Run: headless pygame with SDL's dummy video driver; simulated clock (each Clock.tick advances the game by its frame time, no real sleeping); random seed 0; keys injected as events and as key.get_pressed() state; no mouse input.
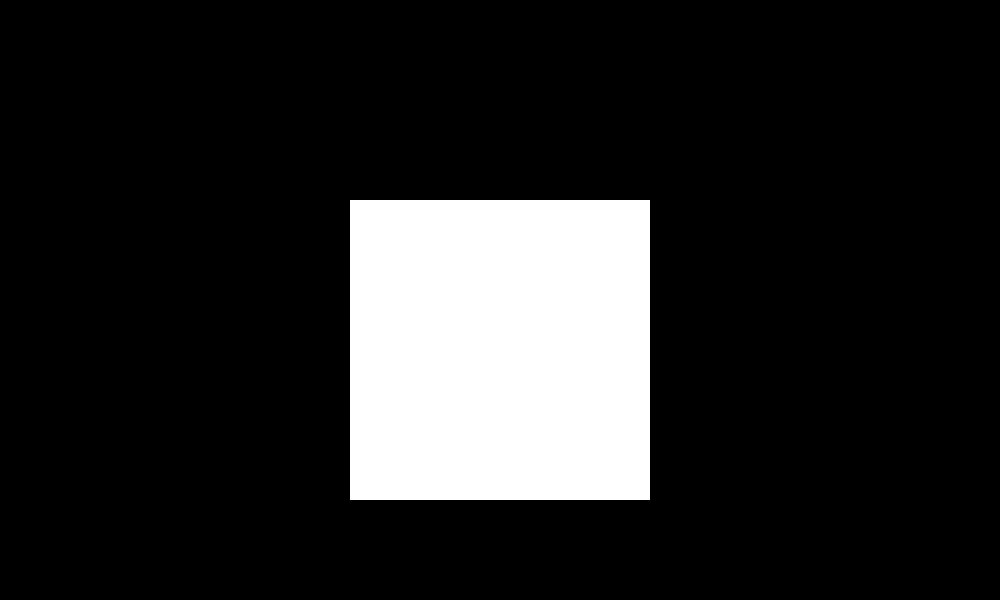
Frame 1 of 4 · flips 1–60 · no input
Frame 2 of 4 · flips 61–180 · tapped SPACE, RETURN · held RIGHT (→), D · screen unchanged from frame 1, image omitted
Frame 3 of 4 · flips 181–300 · held DOWN (↓), S · screen unchanged from frame 2, image omitted
Frame 4 of 4 · flips 301–420 · held LEFT (←), A, UP (↑), W · screen unchanged from frame 3, image omitted

The pygame program that drew these frames:

import pygame 

#Initilizing pygame extenstion
pygame.init() 

#Creating width and height for screen/background
BACKGROUND_WIDTH = 1000
BACKGROUND_HEIGHT = 600
 #github 
#Line responsible for creating the screen 
background = pygame.display.set_mode((BACKGROUND_WIDTH, BACKGROUND_HEIGHT))


grid = pygame.Rect((350, 200, 300, 300 ))

run = True
while run:  
  
  pygame.draw.rect(background,(255, 255, 255), grid)

  #lines 17 - 19 act as an event handler 
  for event in pygame.event.get():  
     if event.type == pygame.QUIT:
        run = False

  pygame.display.update()      
        
pygame.quit()
